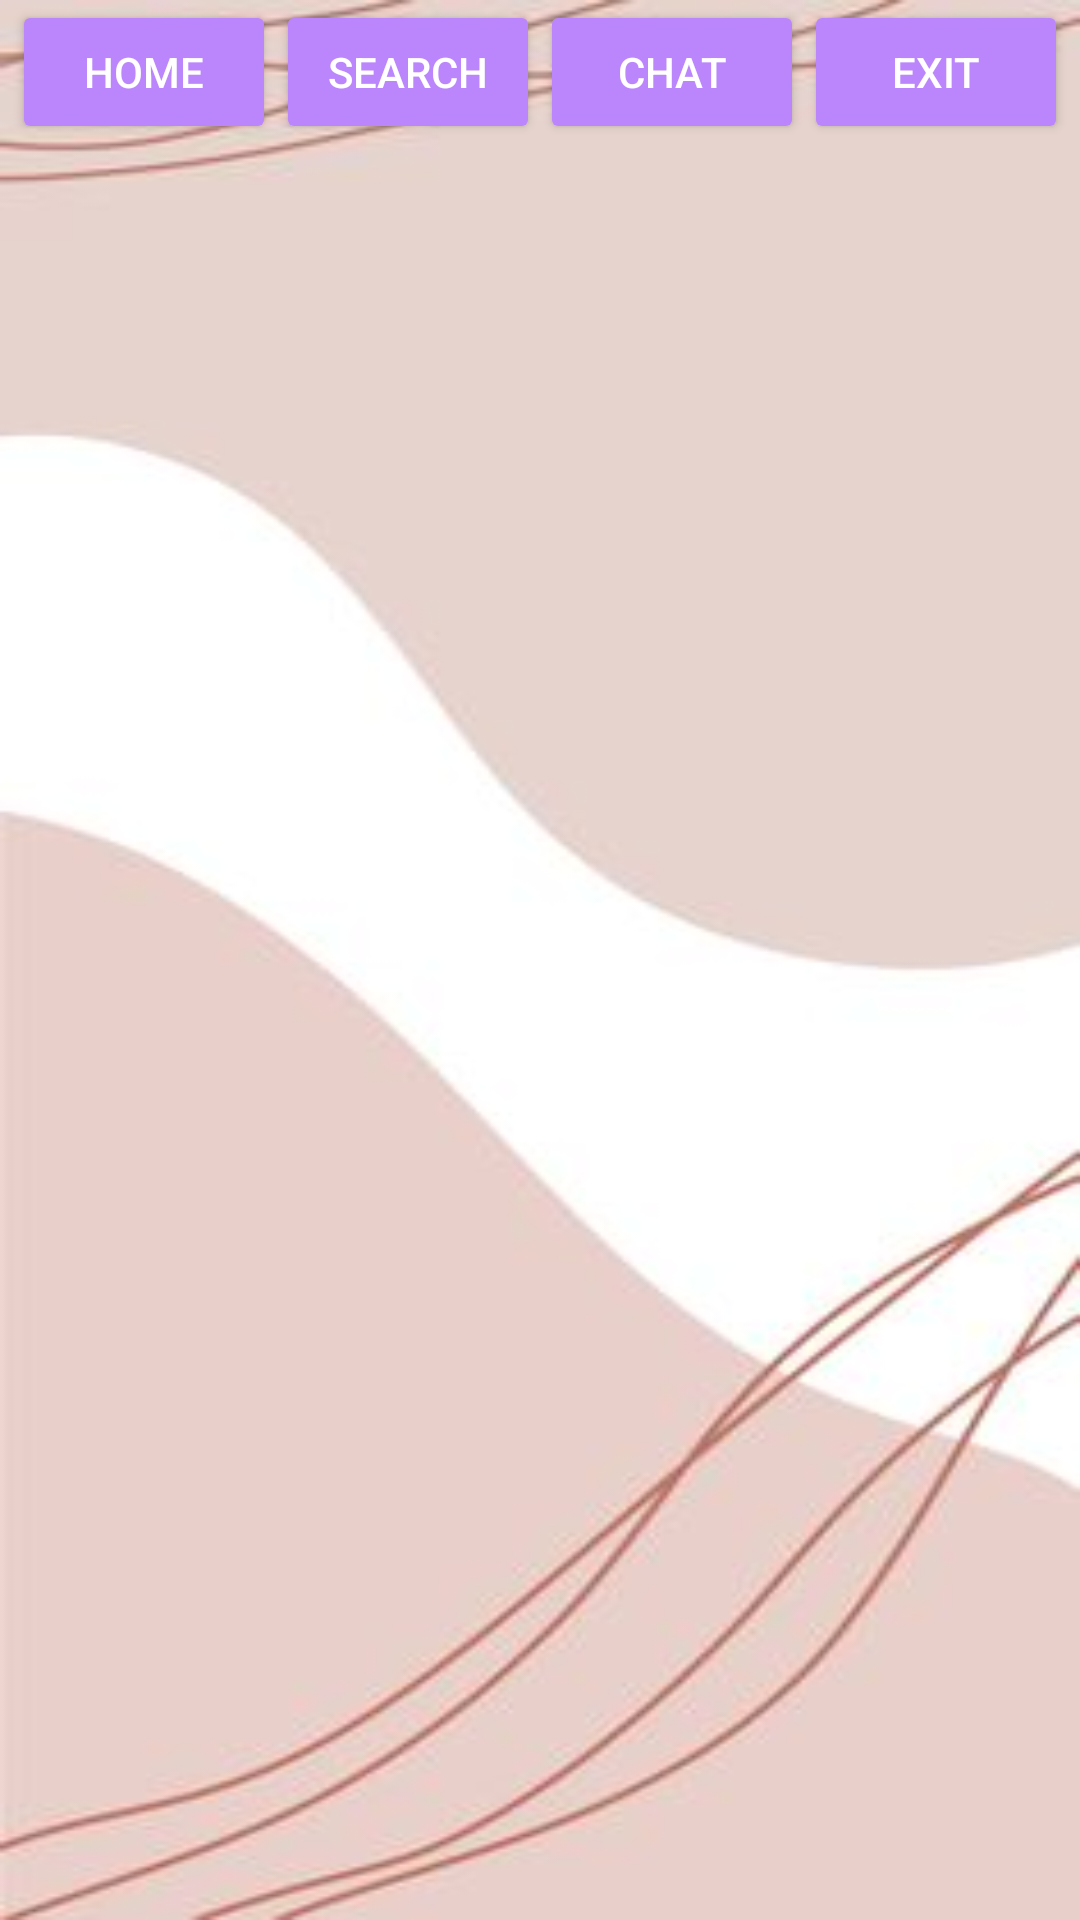

Layout XML and referenced resources for this Android screen:
<!-- AndroidManifest.xml: application theme Theme.TgsFragment -->
<!-- res/layout/activity_main.xml -->
<?xml version="1.0" encoding="utf-8"?>
<LinearLayout xmlns:android="http://schemas.android.com/apk/res/android"
    xmlns:app="http://schemas.android.com/apk/res-auto"
    xmlns:tools="http://schemas.android.com/tools"
    android:layout_width="match_parent"
    android:layout_height="match_parent"
    android:background="@drawable/pin"
    android:orientation="vertical"
    tools:context=".MainActivity">

<LinearLayout
    android:layout_width="match_parent"
    android:layout_height="wrap_content"
    android:text="Belajar Fragment"
    android:gravity="center">

    <Button
        android:id="@+id/btnHome"
        android:layout_width="wrap_content"
        android:layout_height="wrap_content"
        android:backgroundTint="@color/purple_200"
        android:textColor="@color/white"
        android:text="@string/home" />

    <Button
        android:id="@+id/btnSearch"
        android:layout_width="wrap_content"
        android:layout_height="wrap_content"
        android:backgroundTint="@color/purple_200"
        android:textColor="@color/white"
        android:text="Search" />
    <Button
        android:id="@+id/btnChat"
        android:layout_width="wrap_content"
        android:layout_height="wrap_content"
        android:backgroundTint="@color/purple_200"
        android:textColor="@color/white"
        android:text="@string/chat" />

    <Button
        android:id="@+id/btnExit"
        android:layout_width="wrap_content"
        android:layout_height="wrap_content"
        android:backgroundTint="@color/purple_200"
        android:textColor="@color/white"
        android:text="@string/exit" />
</LinearLayout>

<LinearLayout
    android:id="@+id/container"
    android:layout_width="match_parent"
    android:layout_height="match_parent"
    android:orientation="horizontal">

</LinearLayout>

</LinearLayout>
<!-- resources referenced by this layout -->
<resources>
  <!-- drawable pin: jpg bitmap (drawable-v24, 8661 bytes) -->
  <string name="chat">Chat</string>
  <string name="exit">Exit</string>
  <string name="home">Home</string>
  <style name="Theme.TgsFragment" parent="Theme.MaterialComponents.DayNight.DarkActionBar">
          
          <item name="colorPrimary">@color/purple_500</item>
          <item name="colorPrimaryVariant">@color/purple_700</item>
          <item name="colorOnPrimary">@color/white</item>
          
          <item name="colorSecondary">@color/teal_200</item>
          <item name="colorSecondaryVariant">@color/teal_700</item>
          <item name="colorOnSecondary">@color/black</item>
          
          <item name="android:statusBarColor" tools:targetApi="l">?attr/colorPrimaryVariant</item>
          
      </style>
  <!-- not gathered from this repository: default colours our renderer supplied (Android Studio template values) -->
  <color name="purple_200">#FFBB86FC</color>
  <color name="purple_500">#FF6200EE</color>
  <color name="purple_700">#FF3700B3</color>
  <color name="teal_200">#FF03DAC5</color>
  <color name="teal_700">#FF018786</color>
  <color name="black">#FF000000</color>
  <color name="white">#FFFFFFFF</color>
</resources>
